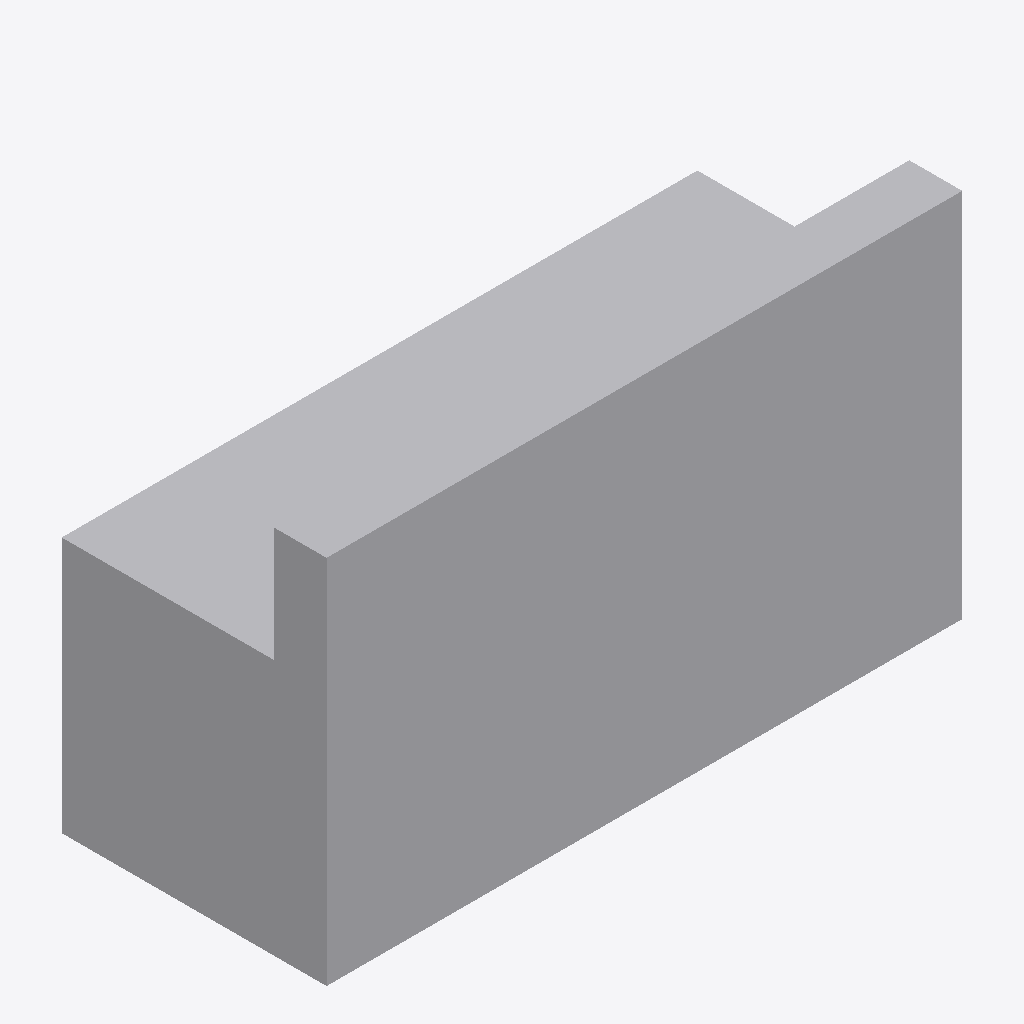
Isometric view of an IFC building model (IFC-SPF (STEP), schema IFC4, length unit metre), seen from the south-west, elements coloured by IFC class: 1 other element (light grey).
Extent 1.8 m × 0.8 m × 1.1 m (x, y, z). Storeys (1): Level 1 at 0.00 m. Elements (1): 1 IfcFurniture.

HEADER;
FILE_DESCRIPTION(('ViewDefinition [CoordinationView]'),'2;1');
FILE_NAME('','2026-11-06T15:54:45',(''),(''),'IfcOpenShell 0.8.0','IfcOpenShell 0.8.0','');
FILE_SCHEMA(('IFC4'));
ENDSEC;
DATA;
#9=IFCPROJECT('2xaCrDIFHDDAxOQ05eY8IS',$,'Project',$,$,$,$,(#8),#5);
#10=IFCSITE('0kw0GFntnCIfY5VdwcUBQp',$,'Site',$,$,$,$,$,.ELEMENT.,$,$,$,$,$);
#12=IFCBUILDING('3f2DUvUDb0uRKLfspIBg3G',$,'Building',$,$,$,$,$,.ELEMENT.,$,$,$);
#16=IFCBUILDINGSTOREY('19Ead6F6j4He3jJDmz7xKY',$,'Level 1',$,$,#21,$,$,.ELEMENT.,0.0);
#18=IFCFURNITURE('37hQgBKnb3c9BQt0JCteWL',$,$,$,'ServiceCounter',#37,#42,$,.USERDEFINED.);
ENDSEC;
